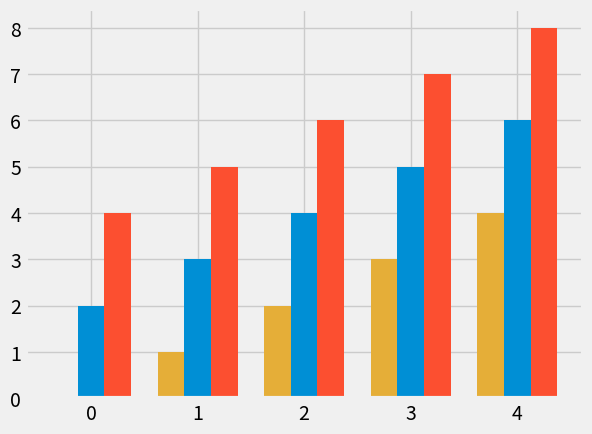

The script that saved this image:
from matplotlib import pyplot as plt
import numpy as np

plt.style.use('fivethirtyeight')

x = [i for i in range(5)]

x_ind = np.arange(len(x))
width = 0.25

y1 = [i+2 for i in range(5)]
y2 = [i+4 for i in range(5)]
y3 = [i for i in range(5)]

plt.bar(x_ind,y1,width=width)
plt.bar(x_ind+width,y2,width=width)
plt.bar(x_ind-width,y3,width=width)
plt.show()